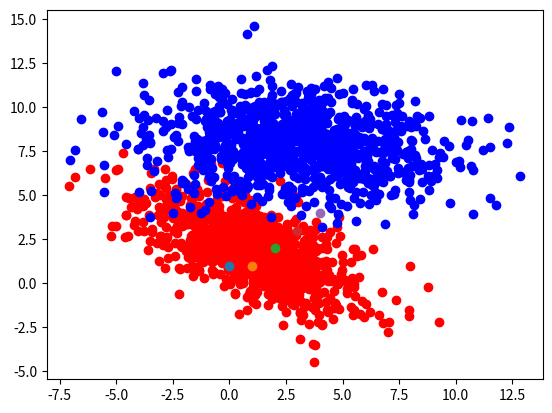

Write the Python code that produced this figure.
# %%
import numpy as np
import matplotlib.pyplot as plt
import seaborn as sns
# %%
cov = [[6, -3], [-3, 3.5]]
c1 = np.random.multivariate_normal((1,2), cov, 1000)
cov2 = [[-1, 3], [-10, 1]]
c2 = np.random.multivariate_normal((3,8), cov2, 1000)

plt.scatter(c1[:,0], c1[:,1], c = 'red')
plt.scatter(c2[:,0], c2[:,1], c = 'blue')
# %%
colors = ['#BB4E44', '#44B1BB', '#76BB44', '#8944BB']
fullPalette = list(colors + sns.color_palette("tab10"))
sns.set_palette(sns.color_palette(fullPalette))
# %%
plt.scatter(0, 1)
plt.scatter(1, 1)
plt.scatter(2, 2)
plt.scatter(3, 3)
plt.scatter(4, 4)
